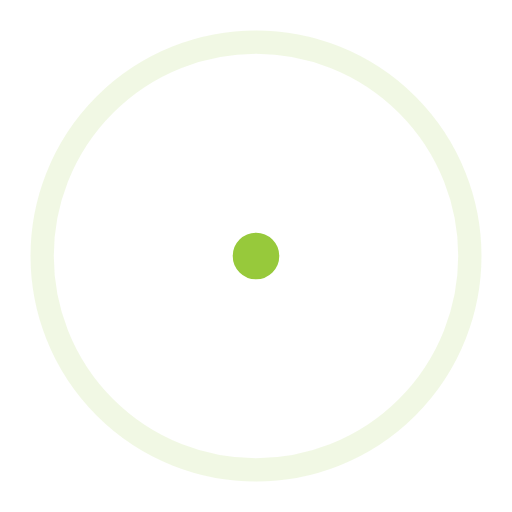
t = 0.00 s
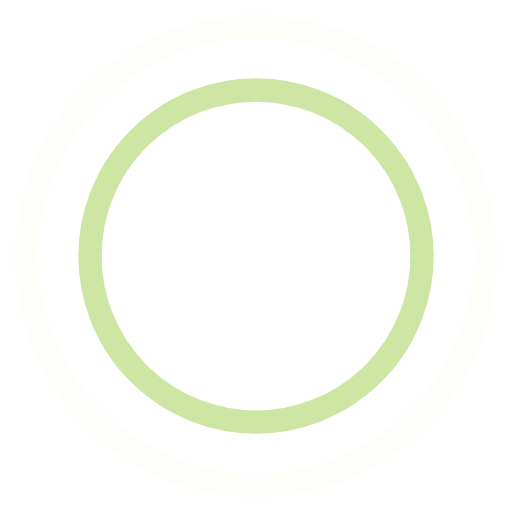
t = 0.45 s
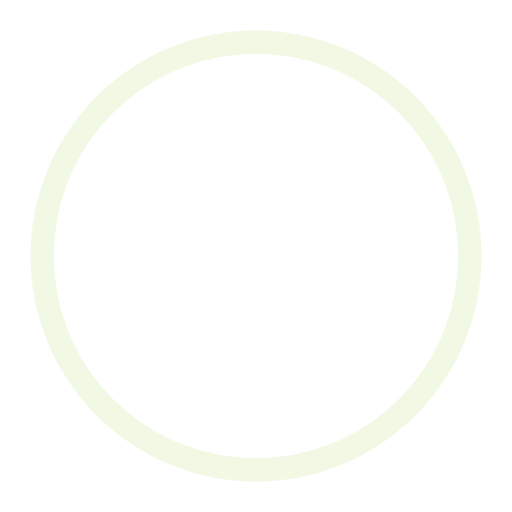
t = 0.90 s
t = 1.35 s: frame unchanged from t = 0.45 s, image omitted

The animated SVG that drew these frames (rendered in a browser with its animation timeline set to each time). Animation: 4 SMIL elements (animate=4); one cycle of 1.80 s, repeats indefinitely.

<!-- By Sam Herbert (@sherb), for everyone. More @ http://goo.gl/7AJzbL -->
<svg width="100%" height="100%" viewBox="0 0 44 44" xmlns="http://www.w3.org/2000/svg" stroke="#97C93B">
    <g fill="none" fill-rule="evenodd" stroke-width="2">
        <circle cx="22" cy="22" r="1">
            <animate attributeName="r"
                begin="0s" dur="1.8s"
                values="1; 20"
                calcMode="spline"
                keyTimes="0; 1"
                keySplines="0.165, 0.84, 0.44, 1"
                repeatCount="indefinite" />
            <animate attributeName="stroke-opacity"
                begin="0s" dur="1.8s"
                values="1; 0"
                calcMode="spline"
                keyTimes="0; 1"
                keySplines="0.3, 0.61, 0.355, 1"
                repeatCount="indefinite" />
        </circle>
        <circle cx="22" cy="22" r="1">
            <animate attributeName="r"
                begin="-0.9s" dur="1.8s"
                values="1; 20"
                calcMode="spline"
                keyTimes="0; 1"
                keySplines="0.165, 0.84, 0.44, 1"
                repeatCount="indefinite" />
            <animate attributeName="stroke-opacity"
                begin="-0.9s" dur="1.8s"
                values="1; 0"
                calcMode="spline"
                keyTimes="0; 1"
                keySplines="0.3, 0.61, 0.355, 1"
                repeatCount="indefinite" />
        </circle>
    </g>
</svg>
